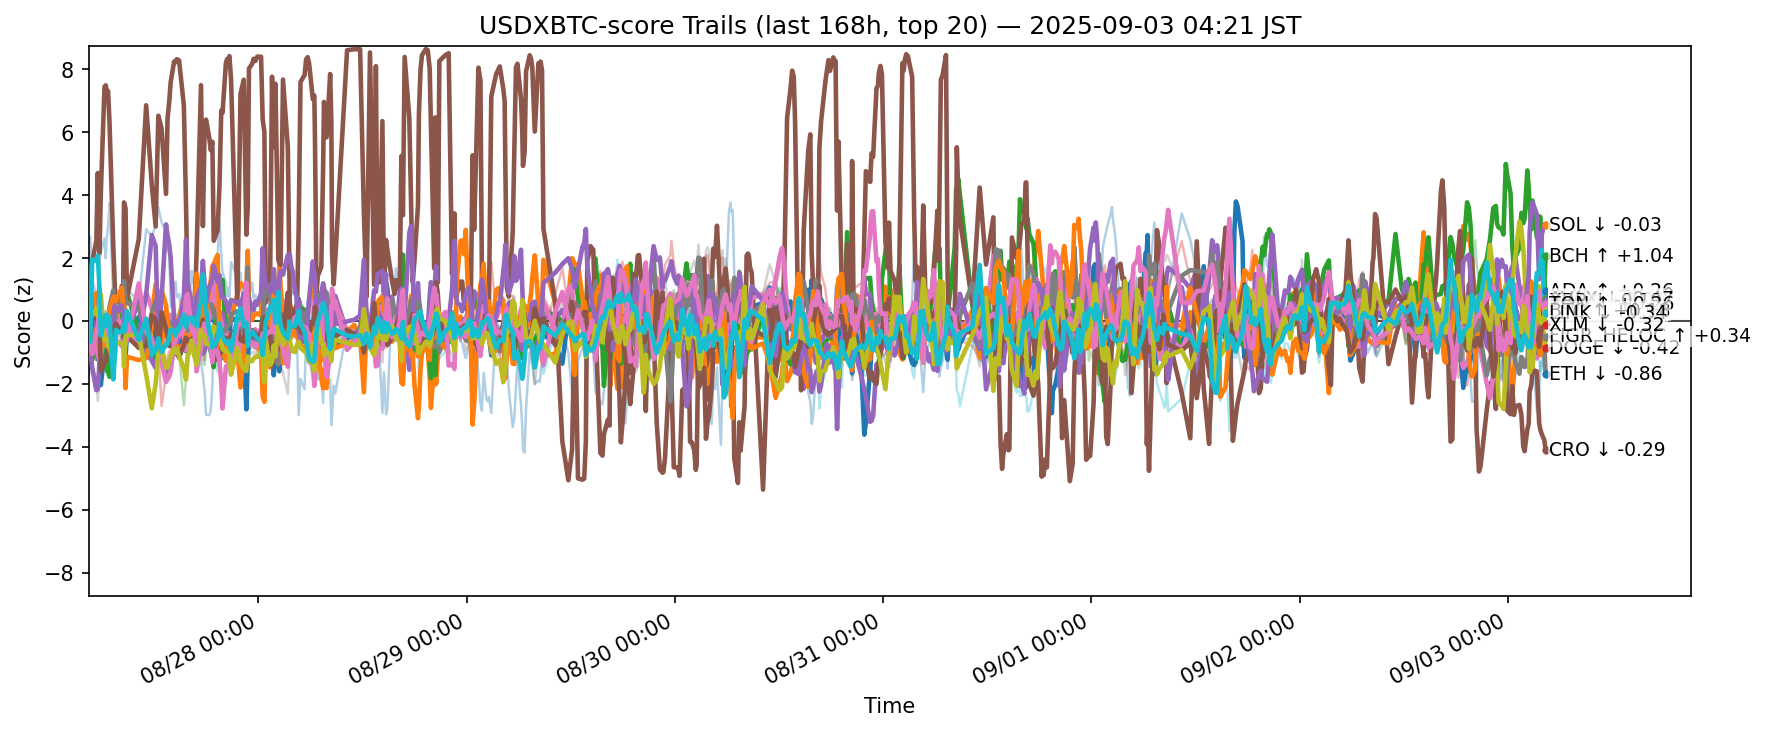

Source data for this figure (header and first rows):
ts, side, symbol, score
2025-08-26 19:26:35.586152+00:00, usdxbtc, ADA, -0.2653
2025-08-26 19:26:35.586152+00:00, usdxbtc, AVAX, -0.01031
2025-08-26 19:26:35.586152+00:00, usdxbtc, BCH, -0.8455
2025-08-26 19:26:35.586152+00:00, usdxbtc, BNB, -0.9484
2025-08-26 19:26:35.586152+00:00, usdxbtc, BTC, -0.1473
2025-08-26 19:26:35.586152+00:00, usdxbtc, CRO, 1.003
2025-08-26 19:26:35.586152+00:00, usdxbtc, DOGE, -0.1697
2025-08-26 19:26:35.586152+00:00, usdxbtc, ETH, -0.06434
2025-08-26 19:26:35.586152+00:00, usdxbtc, HBAR, 0.3916
2025-08-26 19:26:35.586152+00:00, usdxbtc, HYPE, 2.609
2025-08-26 19:26:35.586152+00:00, usdxbtc, LINK, -0.0358
2025-08-26 19:26:35.586152+00:00, usdxbtc, LTC, 0.417
2025-08-26 19:26:35.586152+00:00, usdxbtc, SHIB, -0.1582
2025-08-26 19:26:35.586152+00:00, usdxbtc, SOL, 0.5941
2025-08-26 19:26:35.586152+00:00, usdxbtc, SUI, -0.4209
2025-08-26 19:26:35.586152+00:00, usdxbtc, TON, -0.7935
2025-08-26 19:26:35.586152+00:00, usdxbtc, TRX, -1.164
2025-08-26 19:26:35.586152+00:00, usdxbtc, UNI, -0.6517
2025-08-26 19:26:35.586152+00:00, usdxbtc, XLM, 0.1722
2025-08-26 19:26:35.586152+00:00, usdxbtc, XRP, -0.4473
2025-08-26 19:36:31.653862+00:00, usdxbtc, ADA, -0.7267
2025-08-26 19:36:31.653862+00:00, usdxbtc, AVAX, 0.3992
2025-08-26 19:36:31.653862+00:00, usdxbtc, BCH, -0.936
2025-08-26 19:36:31.653862+00:00, usdxbtc, BNB, -0.7889
2025-08-26 19:36:31.653862+00:00, usdxbtc, BTC, -0.9659
2025-08-26 19:36:31.653862+00:00, usdxbtc, CRO, 1.66
2025-08-26 19:36:31.653862+00:00, usdxbtc, DOGE, 0.0182
2025-08-26 19:36:31.653862+00:00, usdxbtc, ETH, -0.4152
2025-08-26 19:36:31.653862+00:00, usdxbtc, HBAR, 0.5901
2025-08-26 19:36:31.653862+00:00, usdxbtc, HYPE, 2.683
2025-08-26 19:36:31.653862+00:00, usdxbtc, LINK, -0.4965
2025-08-26 19:36:31.653862+00:00, usdxbtc, LTC, 0.507
2025-08-26 19:36:31.653862+00:00, usdxbtc, SHIB, 0.501
2025-08-26 19:36:31.653862+00:00, usdxbtc, SOL, 1.218
2025-08-26 19:36:31.653862+00:00, usdxbtc, SUI, -0.5006
2025-08-26 19:36:31.653862+00:00, usdxbtc, TON, -0.7048
2025-08-26 19:36:31.653862+00:00, usdxbtc, TRX, -1.659
2025-08-26 19:36:31.653862+00:00, usdxbtc, UNI, -0.6897
2025-08-26 19:36:31.653862+00:00, usdxbtc, XLM, 0.1674
2025-08-26 19:36:31.653862+00:00, usdxbtc, XRP, -0.6687
2025-08-26 19:50:21.182195+00:00, usdxbtc, ADA, -0.3104
2025-08-26 19:50:21.182195+00:00, usdxbtc, AVAX, 0.306
2025-08-26 19:50:21.182195+00:00, usdxbtc, BCH, -1.222
2025-08-26 19:50:21.182195+00:00, usdxbtc, BNB, -1.238
2025-08-26 19:50:21.182195+00:00, usdxbtc, BTC, -1.478
2025-08-26 19:50:21.182195+00:00, usdxbtc, CRO, 1.873
2025-08-26 19:50:21.182195+00:00, usdxbtc, DOGE, -0.02847
2025-08-26 19:50:21.182195+00:00, usdxbtc, ETH, 0.001463
2025-08-26 19:50:21.182195+00:00, usdxbtc, HBAR, 1.099
2025-08-26 19:50:21.182195+00:00, usdxbtc, HYPE, 1.338
2025-08-26 19:50:21.182195+00:00, usdxbtc, LINK, -0.7526
2025-08-26 19:50:21.182195+00:00, usdxbtc, LTC, -0.4604
2025-08-26 19:50:21.182195+00:00, usdxbtc, SHIB, 0.8874
2025-08-26 19:50:21.182195+00:00, usdxbtc, SOL, 0.1553
2025-08-26 19:50:21.182195+00:00, usdxbtc, SUI, 0.01533
2025-08-26 19:50:21.182195+00:00, usdxbtc, TON, -1.061
2025-08-26 19:50:21.182195+00:00, usdxbtc, TRX, -1.433
2025-08-26 19:50:21.182195+00:00, usdxbtc, UNI, -0.5613
2025-08-26 19:50:21.182195+00:00, usdxbtc, XLM, 0.1848
2025-08-26 19:50:21.182195+00:00, usdxbtc, XRP, 1.953
... 12,320 more rows
